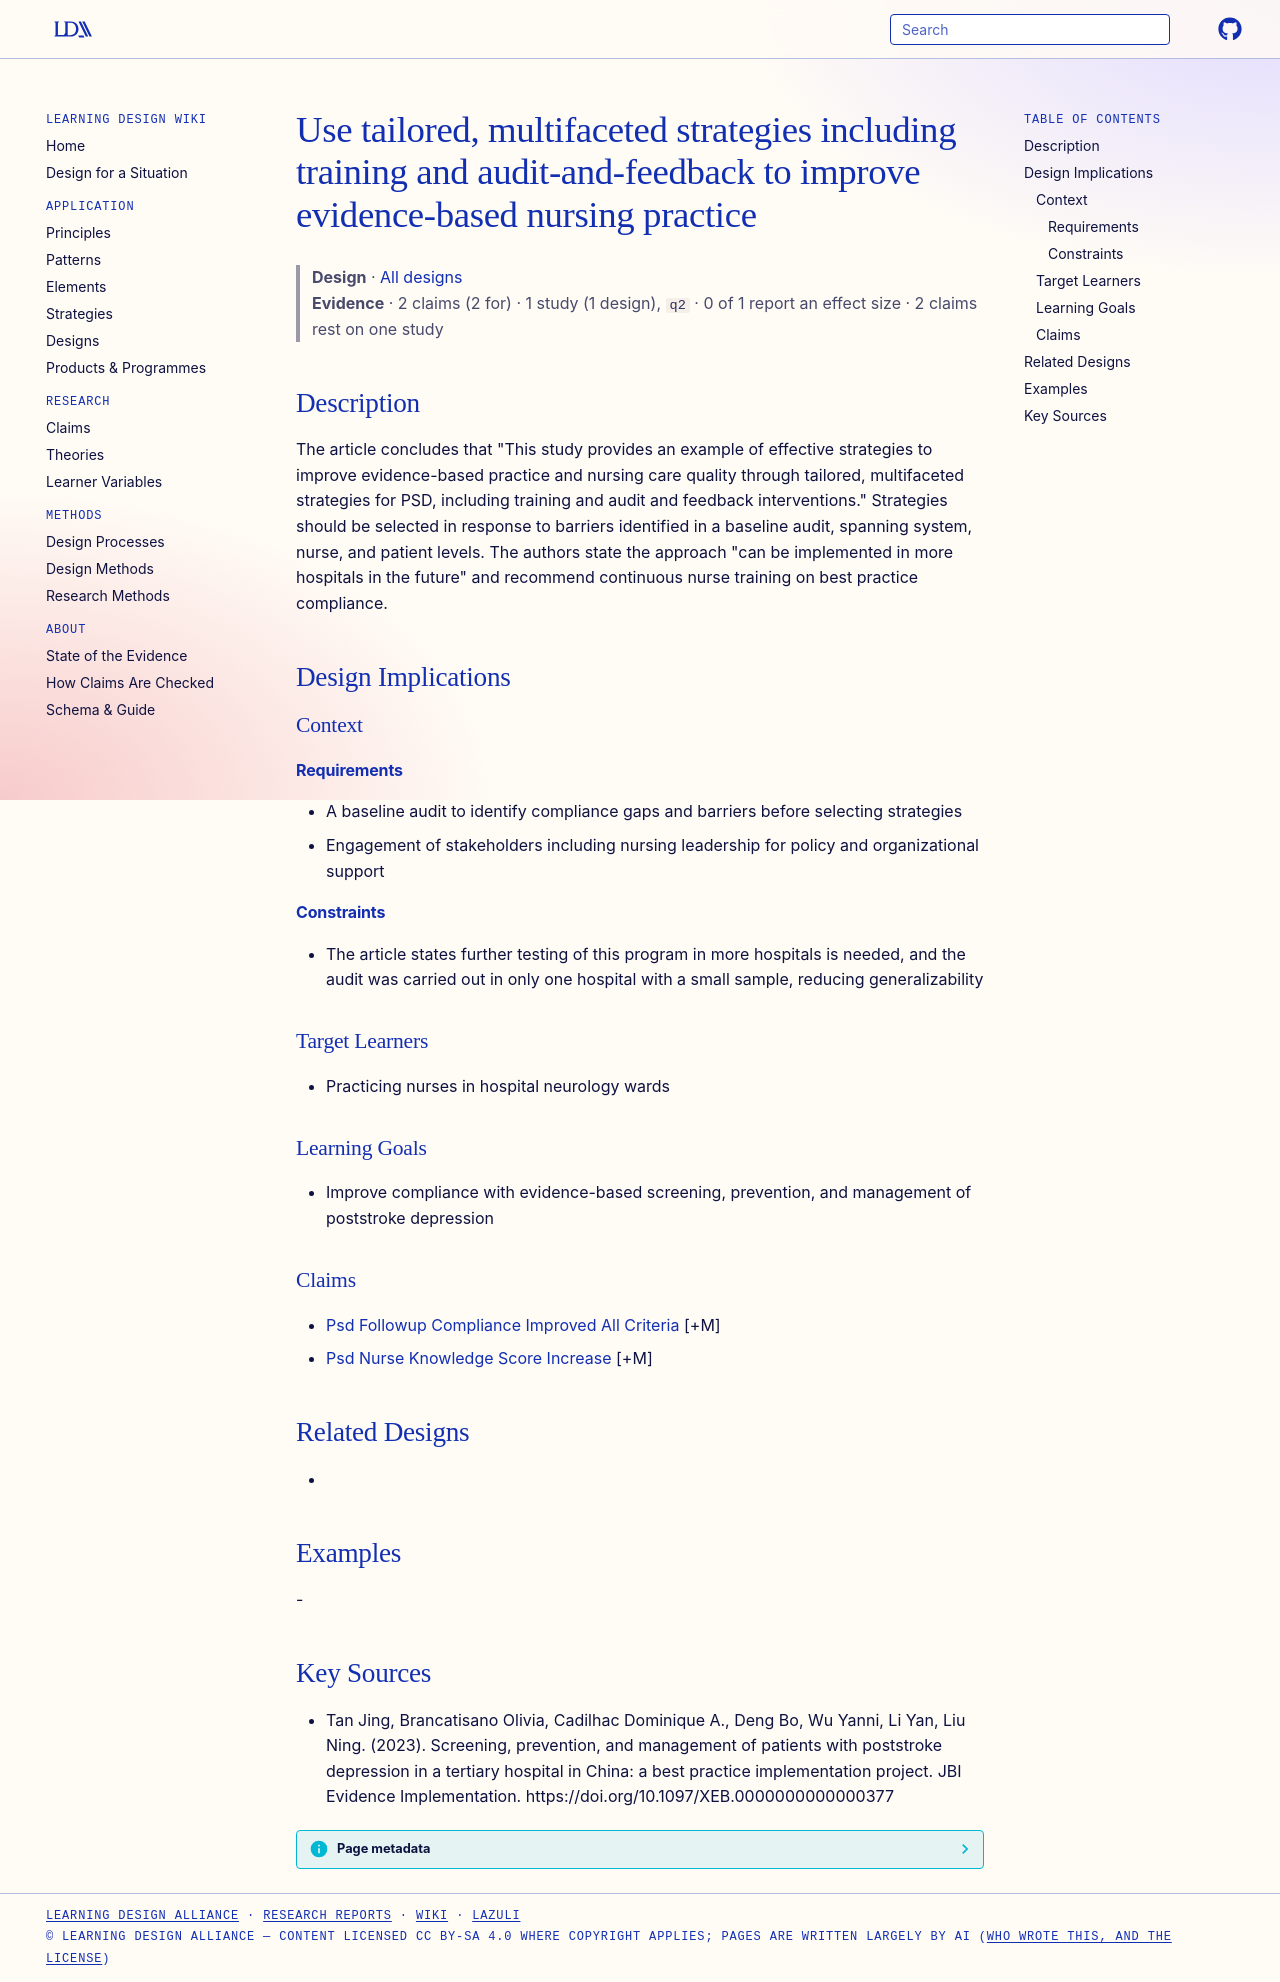

repository: Learning-Design-Alliance/learning-wiki · page: designs/tailored-multifaceted-audit-feedback-strategy-principle/index.html · generator: mkdocs

---
type: design
id: tailored-multifaceted-audit-feedback-strategy-principle
title: Use tailored, multifaceted strategies including training and audit-and-feedback to improve evidence-based nursing practice
description: "The article concludes that \"This study provides an example of effective strategies to improve evidence-based practice and nursing care quality through tailored, multifaceted strategies for PSD, including training and..."
status: review
generated:
  by: "process:settle-candidates"
  at: 2026-11-07
sources:
  - id: tan-jing-2023
    resource: "https://doi.org/10.1097/XEB.0000000000000377"
    title: "Tan Jing, Brancatisano Olivia, Cadilhac Dominique A., Deng Bo, Wu Yanni, Li Yan, Liu Ning. (2023). Screening, prevention, and management of patients with poststroke depression in a tertiary hospital in China: a best practice implementation project. JBI Evidence Implementation. https://doi.org/10.1097/XEB.0000000000000377"
    author: Tan Jing, Brancatisano Olivia, Cadilhac Dominique A., Deng Bo, Wu Yanni, Li Yan, Liu Ning
---

# Use tailored, multifaceted strategies including training and audit-and-feedback to improve evidence-based nursing practice

> **Design** · [All designs](index.md)
> **Evidence** · 2 claims (2 for) · 1 study (1 design), `q2` · 0 of 1 report an effect size · 2 claims rest on one study

## Description
The article concludes that "This study provides an example of effective strategies to improve evidence-based practice and nursing care quality through tailored, multifaceted strategies for PSD, including training and audit and feedback interventions." Strategies should be selected in response to barriers identified in a baseline audit, spanning system, nurse, and patient levels. The authors state the approach "can be implemented in more hospitals in the future" and recommend continuous nurse training on best practice compliance.

## Design Implications

### Context
#### Requirements
- A baseline audit to identify compliance gaps and barriers before selecting strategies
- Engagement of stakeholders including nursing leadership for policy and organizational support
#### Constraints
- The article states further testing of this program in more hospitals is needed, and the audit was carried out in only one hospital with a small sample, reducing generalizability

### Target Learners
- Practicing nurses in hospital neurology wards

### Learning Goals
- Improve compliance with evidence-based screening, prevention, and management of poststroke depression

### Claims
- [Psd Followup Compliance Improved All Criteria](../claims/psd-followup-compliance-improved-all-criteria.md) [+M]
- [Psd Nurse Knowledge Score Increase](../claims/psd-nurse-knowledge-score-increase.md) [+M]

## Related Designs
- 

## Examples
-

## Key Sources
- Tan Jing, Brancatisano Olivia, Cadilhac Dominique A., Deng Bo, Wu Yanni, Li Yan, Liu Ning. (2023). Screening, prevention, and management of patients with poststroke depression in a tertiary hospital in China: a best practice implementation project. JBI Evidence Implementation. https://doi.org/10.1097/XEB.0000000000000377
